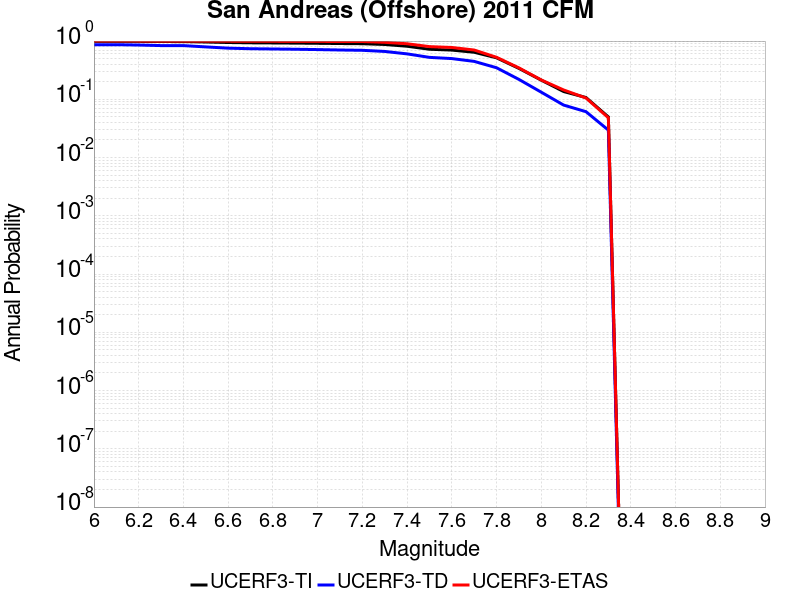

Source data for this figure (header and first rows):
Magnitude, UCERF3-TI Prob, UCERF3-TD Prob, UCERF3-ETAS Prob
6.0, 0.9884, 0.8664, 1.0
6.1, 0.9884, 0.8664, 1.0
6.2, 0.9858, 0.8547, 1.0
6.3, 0.9806, 0.836, 0.9956
6.4, 0.9803, 0.8353, 0.9956
6.5, 0.9642, 0.7938, 0.9956
6.6, 0.9442, 0.7554, 0.9956
6.7, 0.9335, 0.7388, 0.9912
6.8, 0.9282, 0.7312, 0.9912
6.9, 0.9225, 0.7237, 0.9868
7.0, 0.9154, 0.714, 0.9868
7.1, 0.9069, 0.7024, 0.9825
7.2, 0.9006, 0.6939, 0.9825
7.3, 0.8736, 0.6634, 0.9518
7.4, 0.815, 0.6027, 0.8991
7.5, 0.7237, 0.5248, 0.8026
7.6, 0.6998, 0.5004, 0.7763
7.7, 0.6426, 0.4478, 0.7018
7.8, 0.5157, 0.3481, 0.5263
7.9, 0.3397, 0.2197, 0.3465
8.0, 0.2133, 0.1325, 0.2149
8.1, 0.136, 0.0796, 0.1447
8.2, 0.1073, 0.06133, 0.1053
8.3, 0.04978, 0.02959, 0.04825
